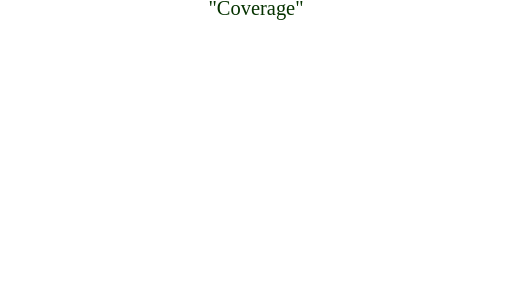
t = 0.00 s
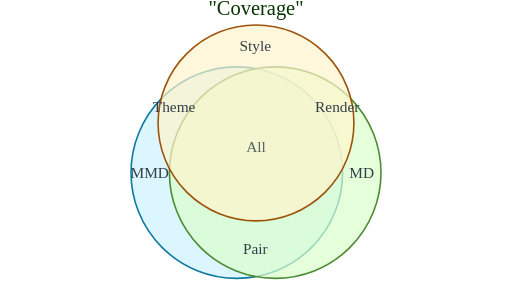
t = 2.00 s
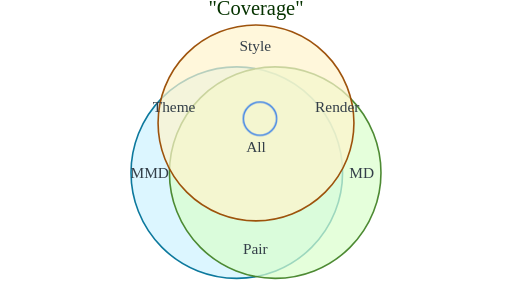
t = 3.00 s
t = 5.00 s: frame unchanged from t = 3.00 s, image omitted
t = 6.00 s: frame unchanged from t = 3.00 s, image omitted
t = 8.75 s: frame unchanged from t = 3.00 s, image omitted

The animated SVG that drew these frames (rendered in a browser with its animation timeline set to each time). Animation: 13 CSS @keyframes rules; frames cover the first 8.75 s, repeats indefinitely.

<?xml version='1.0' encoding='utf-8'?>
<svg xmlns="http://www.w3.org/2000/svg" id="my-svg" width="100%" viewBox="0 0 800 450" style="max-width: 800px; background-color: white;" role="graphics-document document" aria-roledescription="venn" data-animated-mermaid="true" data-animation="directives" data-element-count="7" data-animation-directives="true" data-directive-total-ms="2980"><style>#my-svg{font-size:16px;fill:#333E48;}@keyframes edge-animation-frame{from{stroke-dashoffset:0;}}@keyframes dash{to{stroke-dashoffset:0;}}#my-svg .edge-animation-slow{stroke-dasharray:9,5!important;stroke-dashoffset:900;animation:dash 50s linear infinite;stroke-linecap:round;}#my-svg .edge-animation-fast{stroke-dasharray:9,5!important;stroke-dashoffset:900;animation:dash 20s linear infinite;stroke-linecap:round;}#my-svg .error-icon{fill:#f9ccff;}#my-svg .error-text{fill:#063300;stroke:#063300;}#my-svg .edge-thickness-normal{stroke-width:1px;}#my-svg .edge-thickness-thick{stroke-width:3.5px;}#my-svg .edge-pattern-solid{stroke-dasharray:0;}#my-svg .edge-thickness-invisible{stroke-width:0;fill:none;}#my-svg .edge-pattern-dashed{stroke-dasharray:3;}#my-svg .edge-pattern-dotted{stroke-dasharray:2;}#my-svg .marker{fill:#45842a;stroke:#45842a;}#my-svg .marker.cross{stroke:#45842a;}#my-svg svg{font-size:16px;}#my-svg p{margin:0;}#my-svg .venn-title{font-size:32px;fill:#063300;}#my-svg .venn-circle text{font-size:48px;}#my-svg .venn-intersection text{font-size:48px;fill:#333E48;}#my-svg .venn-text-node{color:#333E48;}#my-svg .node .neo-node{stroke:#007298;}#my-svg [data-look="neo"].node rect,#my-svg [data-look="neo"].cluster rect,#my-svg [data-look="neo"].node polygon{stroke:url(#my-svg-gradient);filter:drop-shadow( 1px 2px 2px rgba(185,185,185,1));}#my-svg [data-look="neo"].node path{stroke:url(#my-svg-gradient);stroke-width:1px;}#my-svg [data-look="neo"].node .outer-path{filter:drop-shadow( 1px 2px 2px rgba(185,185,185,1));}#my-svg [data-look="neo"].node .neo-line path{stroke:#007298;filter:none;}#my-svg [data-look="neo"].node circle{stroke:url(#my-svg-gradient);filter:drop-shadow( 1px 2px 2px rgba(185,185,185,1));}#my-svg [data-look="neo"].node circle .state-start{fill:#000000;}#my-svg [data-look="neo"].icon-shape .icon{fill:url(#my-svg-gradient);filter:drop-shadow( 1px 2px 2px rgba(185,185,185,1));}#my-svg [data-look="neo"].icon-shape .icon-neo path{stroke:url(#my-svg-gradient);filter:drop-shadow( 1px 2px 2px rgba(185,185,185,1));}#my-svg :root{--mermaid-font-family:"trebuchet ms",verdana,arial,sans-serif;}</style><style id="animated-mermaid-style" type="text/css">
.am-step {
  animation-delay: var(--am-delay, 0ms);
  animation-duration: var(--am-duration, 650ms);
  animation-fill-mode: backwards;
  animation-timing-function: var(--am-easing, cubic-bezier(.2, .8, .2, 1));
  transform-box: fill-box;
  transform-origin: center;
}
.am-effect-fade { animation-name: am-fade; }
.am-effect-pop { animation-name: am-pop; }
.am-effect-slide-up { animation-name: am-slide-up; }
.am-effect-slide-left { animation-name: am-slide-left; }
.am-effect-zoom { animation-name: am-zoom; }
.am-effect-draw { animation-name: am-draw; }
.am-effect-radial-arrow,
.am-effect-grow-arrow {
  animation-name: am-grow-arrow;
  animation-timing-function: cubic-bezier(.16, .84, .28, 1);
  stroke-linecap: round;
  stroke-linejoin: round;
}
.am-effect-radial-arrow { animation-name: am-radial-arrow; }
@keyframes am-fade {
  from { opacity: 0; }
  to { opacity: 1; }
}
@keyframes am-pop {
  0% { opacity: 0; transform: scale(.92); }
  70% { opacity: 1; transform: scale(1.025); }
  100% { opacity: 1; transform: none; }
}
@keyframes am-slide-up {
  from { opacity: 0; transform: translateY(14px); }
  to { opacity: 1; transform: none; }
}
@keyframes am-slide-left {
  from { opacity: 0; transform: translateX(18px); }
  to { opacity: 1; transform: none; }
}
@keyframes am-zoom {
  from { opacity: 0; transform: scale(.86); }
  to { opacity: 1; transform: none; }
}
@keyframes am-draw {
  from {
    opacity: 0;
    stroke-dasharray: var(--am-draw-distance, 10000);
    stroke-dashoffset: var(--am-draw-distance, 10000);
  }
  12% { opacity: 1; }
  to {
    opacity: 1;
    stroke-dasharray: var(--am-draw-distance, 10000);
    stroke-dashoffset: 0;
  }
}
@keyframes am-grow-arrow {
  0% {
    opacity: 0;
    marker-start: none;
    marker-mid: none;
    marker-end: none;
    stroke-dasharray: var(--am-draw-distance, 10000);
    stroke-dashoffset: var(--am-draw-distance, 10000);
  }
  8% {
    opacity: 1;
    marker-start: var(--am-marker-start, none);
    marker-mid: var(--am-marker-mid, none);
    marker-end: var(--am-marker-end, none);
  }
  34% {
    marker-start: var(--am-marker-start, none);
    marker-mid: var(--am-marker-mid, none);
    marker-end: var(--am-marker-end, none);
    stroke-dasharray: var(--am-draw-distance, 10000);
    stroke-dashoffset: var(--am-grow-distance-a, 6600);
  }
  62% {
    marker-start: var(--am-marker-start, none);
    marker-mid: var(--am-marker-mid, none);
    marker-end: var(--am-marker-end, none);
    stroke-dashoffset: var(--am-grow-distance-b, 2400);
  }
  84% {
    marker-start: var(--am-marker-start, none);
    marker-mid: var(--am-marker-mid, none);
    marker-end: var(--am-marker-end, none);
    stroke-dashoffset: var(--am-grow-distance-c, 360);
  }
  100% {
    opacity: 1;
    marker-start: var(--am-marker-start, none);
    marker-mid: var(--am-marker-mid, none);
    marker-end: var(--am-marker-end, none);
    stroke-dasharray: var(--am-draw-distance, 10000);
    stroke-dashoffset: 0;
  }
}
@keyframes am-radial-arrow {
  0% {
    opacity: 0;
    marker-start: none;
    marker-mid: none;
    marker-end: none;
    stroke-dasharray: 1;
    stroke-dashoffset: 1;
  }
  10% {
    opacity: 1;
    marker-start: var(--am-marker-start, none);
    marker-mid: var(--am-marker-mid, none);
    marker-end: var(--am-marker-end, none);
  }
  38% {
    marker-start: var(--am-marker-start, none);
    marker-mid: var(--am-marker-mid, none);
    marker-end: var(--am-marker-end, none);
    stroke-dasharray: 1;
    stroke-dashoffset: .66;
  }
  66% {
    marker-start: var(--am-marker-start, none);
    marker-mid: var(--am-marker-mid, none);
    marker-end: var(--am-marker-end, none);
    stroke-dashoffset: .24;
  }
  86% {
    marker-start: var(--am-marker-start, none);
    marker-mid: var(--am-marker-mid, none);
    marker-end: var(--am-marker-end, none);
    stroke-dashoffset: .05;
  }
  100% {
    opacity: 1;
    marker-start: var(--am-marker-start, none);
    marker-mid: var(--am-marker-mid, none);
    marker-end: var(--am-marker-end, none);
    stroke-dasharray: 1;
    stroke-dashoffset: 0;
  }
}
@media (prefers-reduced-motion: reduce) {
  .am-step {
    animation: none !important;
    opacity: initial !important;
    transform: none !important;
    stroke-dasharray: initial !important;
    stroke-dashoffset: initial !important;
  }
}
</style><g /><text class="venn-title" font-size="16px" text-anchor="middle" dominant-baseline="middle" x="50%" y="16" style="fill: rgb(6, 51, 0);">"Coverage"</text><g transform="translate(0, 24)"><g class="venn-area venn-circle venn-set-0 am-step am-role-node am-effect-fade" data-venn-sets="Source" style="--am-delay: 0.000ms; --am-duration: 520.000ms; --am-easing: cubic-bezier(.2, .8, .2, 1); --am-draw-distance: 10000.0;"><path d="M 369.9921742526168 245.72891662007623 &#10;m -165.27108337992374 0 &#10;a 165.27108337992374 165.27108337992374 0 1 0 330.5421667598475 0 &#10;a 165.27108337992374 165.27108337992374 0 1 0 -330.5421667598475 0" style="fill-opacity: 0.7; fill: rgb(205, 243, 255); stroke: rgb(0, 114, 152); stroke-width: 2.5; stroke-opacity: 0.95;" /><text class="label" text-anchor="middle" dy=".35em" x="234" y="246" style="fill: rgb(51, 62, 72); font-size: 24px;"><tspan x="234" y="246" dy="0.35em">MMD</tspan></text></g><g class="venn-area venn-circle venn-set-1 am-step am-role-node am-effect-fade" data-venn-sets="Markdown" style="--am-delay: 260.000ms; --am-duration: 520.000ms; --am-easing: cubic-bezier(.2, .8, .2, 1); --am-draw-distance: 10000.0;"><path d="M 430.0078257473832 245.72891662007623 &#10;m -165.27108337992374 0 &#10;a 165.27108337992374 165.27108337992374 0 1 0 330.5421667598475 0 &#10;a 165.27108337992374 165.27108337992374 0 1 0 -330.5421667598475 0" style="fill-opacity: 0.7; fill: rgb(219, 255, 204); stroke: rgb(69, 132, 42); stroke-width: 2.5; stroke-opacity: 0.95;" /><text class="label" text-anchor="middle" dy=".35em" x="565" y="246" style="fill: rgb(51, 62, 72); font-size: 24px;"><tspan x="565" y="246" dy="0.35em">MD</tspan></text></g><g class="venn-area venn-circle venn-set-2 am-step am-role-node am-effect-fade" data-venn-sets="Styled" style="--am-delay: 520.000ms; --am-duration: 520.000ms; --am-easing: cubic-bezier(.2, .8, .2, 1); --am-draw-distance: 10000.0;"><path d="M 400.0007450470339 168.01129090431868 &#10;m -153.01129090431868 0 &#10;a 153.01129090431868 153.01129090431868 0 1 0 306.02258180863737 0 &#10;a 153.01129090431868 153.01129090431868 0 1 0 -306.02258180863737 0" style="fill-opacity: 0.7; fill: rgb(255, 244, 204); stroke: rgb(153, 74, 0); stroke-width: 2.5; stroke-opacity: 0.95;" /><text class="label" text-anchor="middle" dy=".35em" x="399" y="48" style="fill: rgb(51, 62, 72); font-size: 24px;"><tspan x="399" y="48" dy="0.35em">Style</tspan></text></g><g class="venn-area venn-intersection am-step am-role-label am-effect-fade" data-venn-sets="Markdown_Source" style="--am-delay: 1040.000ms; --am-duration: 520.000ms; --am-easing: cubic-bezier(.2, .8, .2, 1); --am-draw-distance: 10000.0;"><path d="M 400 408.2529499058903 &#10;A 165.27108337992374 165.27108337992374 0 0 1 400 83.20488333426218 &#10;A 165.27108337992374 165.27108337992374 0 0 1 400 408.2529499058903" style="fill-opacity: 0; fill: transparent;" /><text class="label" text-anchor="middle" dy=".35em" x="399" y="364" style="fill: rgb(51, 62, 72); font-size: 24px;"><tspan x="399" y="364" dy="0.35em">Pair</tspan></text></g><g class="venn-area venn-intersection am-step am-role-label am-effect-fade" data-venn-sets="Source_Styled" style="--am-delay: 1220.000ms; --am-duration: 520.000ms; --am-easing: cubic-bezier(.2, .8, .2, 1); --am-draw-distance: 10000.0;"><path d="M 251.70926605746496 130.30065045242128 &#10;A 165.27108337992374 165.27108337992374 0 0 1 535.1549136523145 239.74556341628778 &#10;A 153.01129090431868 153.01129090431868 0 0 1 251.70926605746496 130.30065045242128" style="fill-opacity: 0; fill: transparent;" /><text class="label" text-anchor="middle" dy=".35em" x="272" y="142" style="fill: rgb(51, 62, 72); font-size: 24px;"><tspan x="272" y="142" dy="0.35em">Theme</tspan></text></g><g class="venn-area venn-intersection am-step am-role-label am-effect-fade" data-venn-sets="Markdown_Styled" style="--am-delay: 1400.000ms; --am-duration: 520.000ms; --am-easing: cubic-bezier(.2, .8, .2, 1); --am-draw-distance: 10000.0;"><path d="M 264.84518157750153 239.74293529812343 &#10;A 165.27108337992374 165.27108337992374 0 0 1 548.2927491812696 130.3027155658384 &#10;A 153.01129090431868 153.01129090431868 0 0 1 264.84518157750153 239.74293529812343" style="fill-opacity: 0; fill: transparent;" /><text class="label" text-anchor="middle" dy=".35em" x="527" y="142" style="fill: rgb(51, 62, 72); font-size: 24px;"><tspan x="527" y="142" dy="0.35em">Render</tspan></text></g><g class="am-wrapper am-step am-role-label am-effect-pop" style="--am-delay: 1920.000ms; --am-duration: 420.000ms; --am-easing: cubic-bezier(.2, .8, .2, 1); --am-draw-distance: 10000.0;"><g class="venn-area venn-intersection am-directive-pulse-4-0" data-venn-sets="Markdown_Source_Styled" style="animation: am-directive-pulse-kf-4-0 520.000ms cubic-bezier(.2, .8, .2, 1) 2460.000ms 1;"><path d="M 400 83.20488333426218 &#10;A 165.27108337992374 165.27108337992374 0 0 1 535.1549136523145 239.74556341628778 &#10;A 153.01129090431868 153.01129090431868 0 0 1 264.84518157750153 239.74293529812343 &#10;A 165.27108337992374 165.27108337992374 0 0 1 400 83.20488333426218" style="fill-opacity: 0; fill: transparent;" /><text class="label" text-anchor="middle" dy=".35em" x="400" y="205" style="fill: rgb(51, 62, 72); font-size: 24px;"><tspan x="400" y="205" dy="0.35em">All</tspan></text></g></g></g><g id="am-directive-overlays" class="am-directive-overlays"><g id="am-mark-focus" class="am-directive-mark am-directive-mark-ring am-directive-mark-show-1" transform="translate(406.130 185.475)" style="animation: am-directive-mark-show-1-kf 260.000ms cubic-bezier(.2, .8, .2, 1) 2340.000ms forwards; opacity: 0;"><circle cx="0" cy="0" r="26.000" fill="none" stroke="#1f6feb" stroke-width="2" /></g><g id="am-mark-note" class="am-directive-mark am-directive-mark-label am-directive-mark-show-3" transform="translate(406.130 -84.066)" style="animation: am-directive-mark-show-3-kf 300.000ms cubic-bezier(.2, .8, .2, 1) 2600.000ms forwards; opacity: 0;" data-padding="4.500"><rect x="-24.800" y="-8.250" width="49.600" height="16.500" rx="4" fill="#ffffff" stroke="#1f6feb" /><text x="0" y="3.400" font-size="10.000" text-anchor="middle" fill="#1f2933">coverage</text></g></g><style id="animated-mermaid-directives-style" type="text/css">
.am-directive-overlays {
  pointer-events: none;
}
.am-directive-mark {
  transform-box: view-box;
  transform-origin: 0 0;
}
@media (prefers-reduced-motion: reduce) {
  [class*="am-directive-move-"],
  [class*="am-directive-color-"],
  [class*="am-directive-pulse-"],
  [class*="am-directive-hide-"] {
    animation-duration: 1ms !important;
    animation-delay: 0ms !important;
  }
}

.am-directive-mark-show-1 {
  transform-box: view-box;
  transform-origin: 0 0;
}
@keyframes am-directive-mark-show-1-kf {
  0% { opacity: 0; } 70% { opacity: 1; } 100% { opacity: 1; }
}

.am-directive-pulse-4-0 {
  transform-box: fill-box;
  transform-origin: center;
}
@keyframes am-directive-pulse-kf-4-0 {
  0%, 100% { transform: none; }
  50% { transform: scale(1.050); stroke: #1f6feb; }
}

.am-directive-mark-show-3 {
  transform-box: view-box;
  transform-origin: 0 0;
}
@keyframes am-directive-mark-show-3-kf {
  from { opacity: 0; } to { opacity: 1; }
}
</style></svg>
